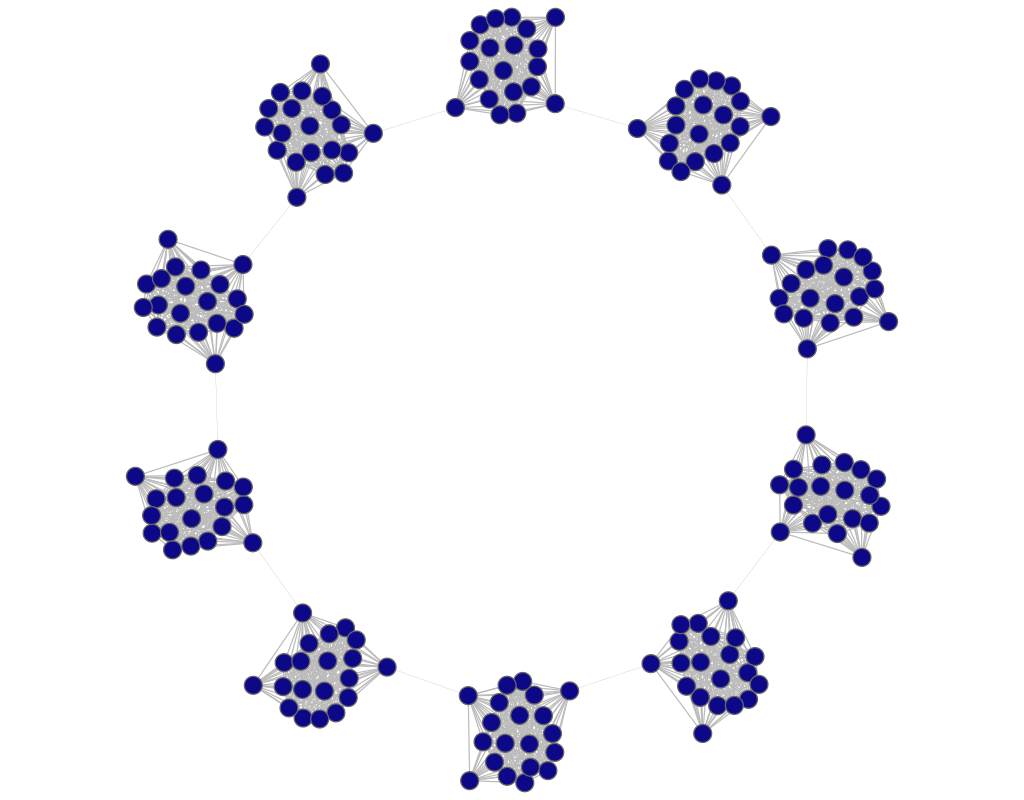

The file beside this chart, header and first rows:
experiment, frame, file, download, jaccard, spanning_tree, quality, fdl_init, frameTime, crossing, crossingAngle, angularResolutionMin, angularResolutionDev, totalEnergy, avgMotion, maxMotion, trustworthy_k_idx, trustworthy_q_local, trustworthy_q_global, continuity_k_idx, continuity_q_local, continuity_q_global, lcmc_k_idx, lcmc_q_local
other_connected_caveman_graph__10_20___n…, 1, data/neato/connected_caveman_graph__10_2…, 504.4, 7.7, 1.3, 0, 116.5, 0, 0.9608, 0.7561, 0.04443, 0.504, 0, 574.2, 890.2, 18, 0.985, 1, 18, 0.986, 1, 18, 0.4947
